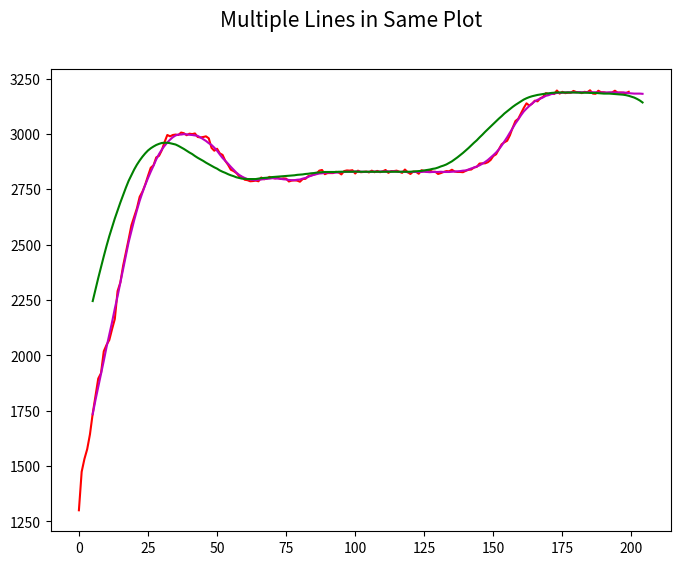

Here is the Python script that generated this plot:

"""Ce script est un exemple de matplotlib"""

import numpy as np


def moving_average(x, n, type_='simple'):
    """
    compute an n period moving average.

    type is 'simple' | 'exponential'

    """
    x = np.asarray(x)
    if type_ == 'simple':
        weights = np.ones(n)
    else:
        weights = np.exp(np.linspace(-1., 0., n))

    weights /= weights.sum()

    a_liss = np.convolve(x, weights, mode='full')[:len(x)]
    a_liss[:n] = a_liss[n]

    return a_liss


if __name__ == '__main__':

    import matplotlib.pyplot as plt

    data = [1300,1474,1532,1576,1643,1737,1817,1895,1919,2018,2047,2069,2118,2164,2290,2329,2404,2463,2524,2587,2626,2664,2716,2739,2771,2810,2847,2858,2894,2901,2926,2963,2995,2989,2995,2997,2995,3006,3003,2994,3001,2999,3002,2986,2984,2986,2989,2980,2937,2924,2933,2912,2905,2878,2860,2838,2832,2823,2809,2806,2793,2791,2786,2787,2789,2786,2803,2795,2798,2806,2802,2799,2802,2797,2799,2798,2785,2789,2790,2789,2784,2796,2797,2809,2812,2816,2820,2834,2837,2818,2823,2823,2823,2829,2826,2817,2832,2835,2834,2836,2821,2834,2827,2828,2830,2826,2834,2827,2833,2827,2831,2837,2824,2832,2832,2834,2829,2824,2839,2827,2819,2830,2829,2820,2836,2832,2829,2835,2829,2829,2819,2823,2828,2832,2831,2838,2830,2828,2828,2827,2833,2838,2839,2848,2851,2866,2867,2867,2872,2882,2900,2908,2931,2953,2962,2969,2994,3028,3058,3068,3092,3117,3138,3128,3136,3150,3147,3161,3167,3184,3181,3182,3180,3196,3182,3190,3184,3186,3186,3194,3189,3189,3184,3190,3188,3197,3182,3181,3195,3188,3188,3185,3185,3187,3195,3186,3187,3186,3184,3190,3181,3188,3182,3174,3181,3180,3183,3186,3175,3175,3166,3169,3181,3178,3165,3168,3168,3160,3161,3146,3136,3117,3092,3065,3027,2992,2958,2931,2892,2850,2800,2757,2722,2705,2689,2585,2658,2654,2629,2625,2622,2620,2620,2599,2600,2600,2599,2594,2603,2588,2598,2594,2604,2596,2597,2596,2589,2594,2590,2596,2586,2590,2586,2585,2576,2581,2587,2580,2568,2582,2568,2573,2559,2553,2532,2496,2465,2421,2355,2306,2248,2146,2129,2016,1949,1890,1843,1759,1613,1592,1477,1429,1411,1351]

    print(len(data))  # 294

    l = 9
    average5 = []
    for i in range(200):
        d = []
        for j in range(l):
            d.append(data[i + j])
        d = np.array(d)
        m = moving_average(d, 8, type_='expo')
        average5.append(int(m[0]))

    l = 28
    average2 = []
    for i in range(200):
        d = []
        for j in range(l):
            d.append(data[i + j])
        d = np.array(d)
        m = moving_average(d, 9, type_='simple')
        average2.append(int(m[0]))

    l = 28
    average3 = []
    for i in range(200):
        d = []
        for j in range(l):
            d.append(data[i + j])
        d = np.array(d)
        m = moving_average(d, 27, type_='simple')
        average3.append(int(m[0]))

    fig, ax = plt.subplots(1, figsize=(8, 6))
    fig.suptitle('Multiple Lines in Same Plot', fontsize=15)

    x = [i for i in range(200)]
    y1 = data[:200]
    ax.plot(x, y1, color='r')

    x1 = [i+5 for i in x]
    # # ax.plot(x1, average5, color='b')
    ax.plot(x1, average2, color='m')
    ax.plot(x1, average3, color='g')
    # # ax.plot(x1, average11, color='k')

    plt.show()
